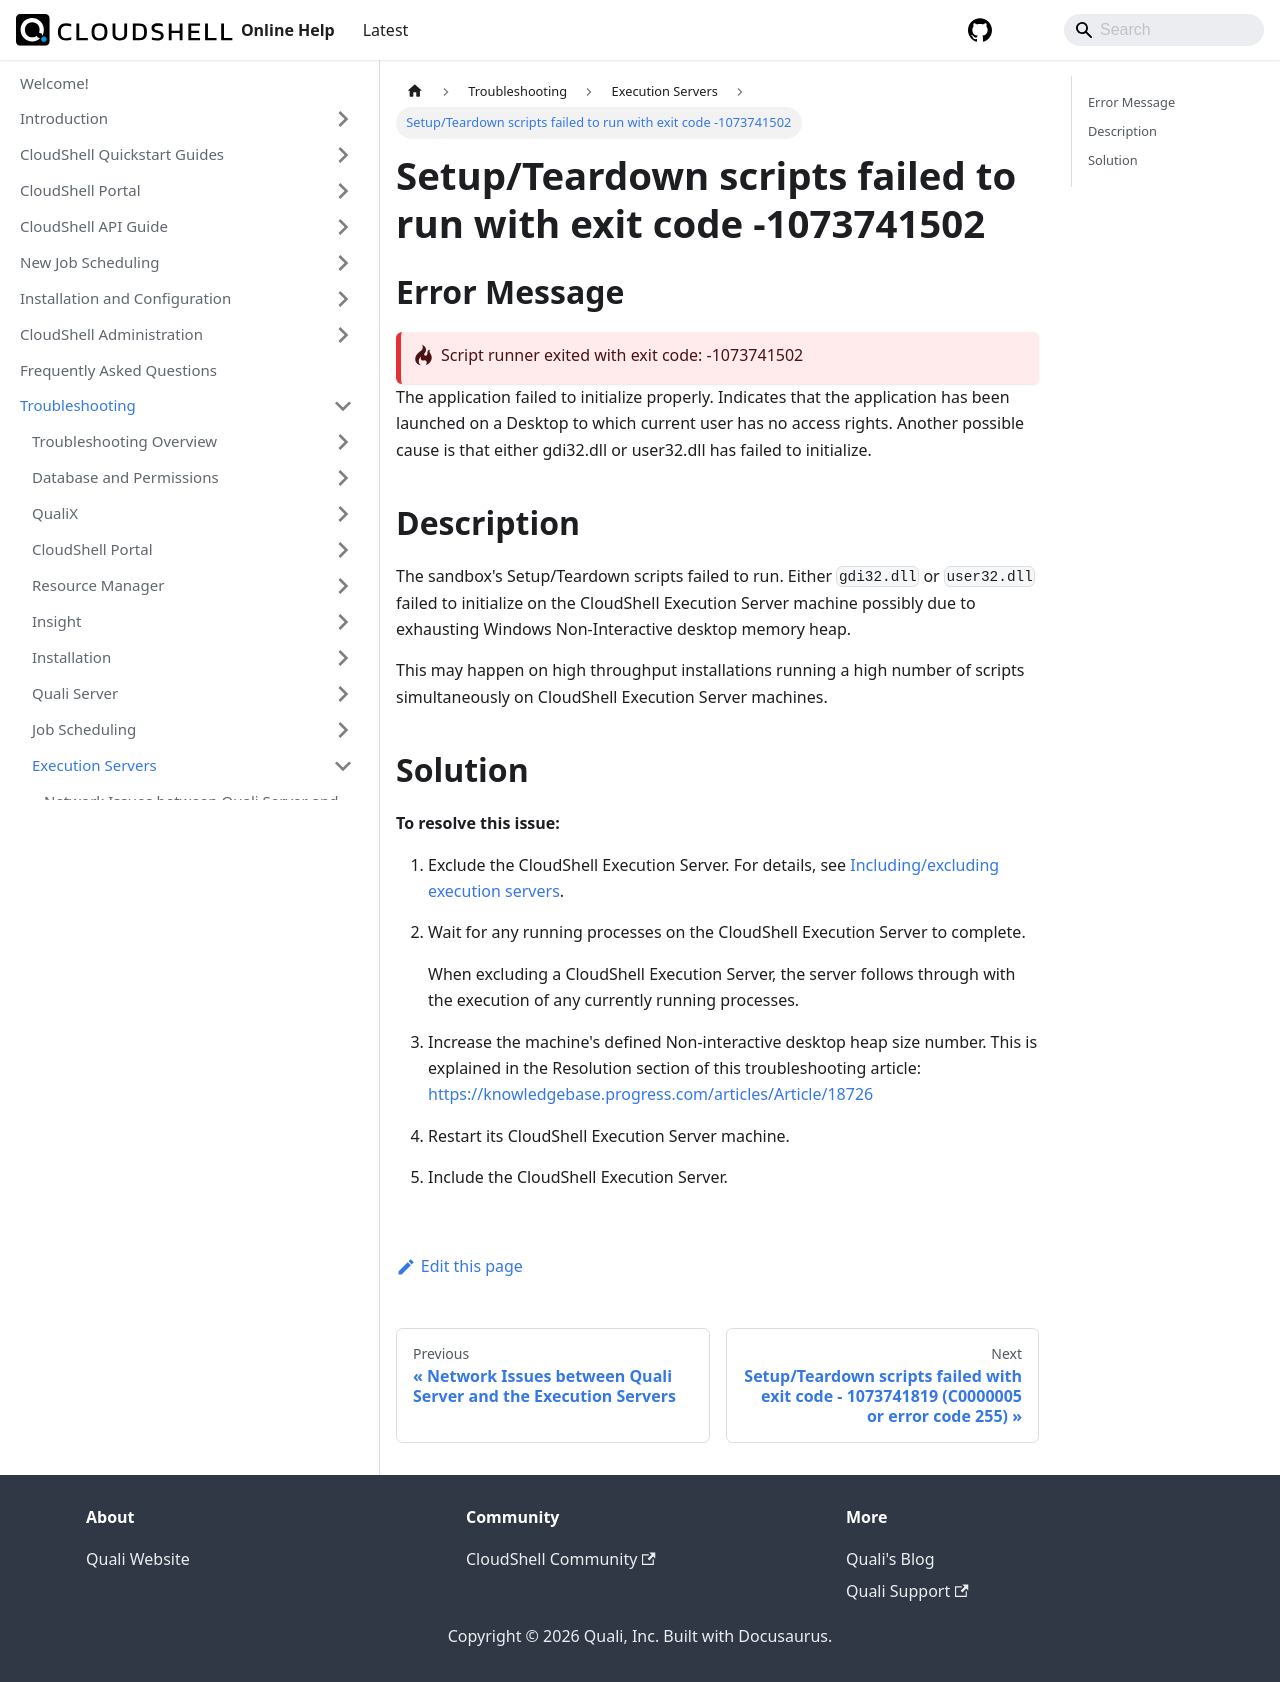

repository: QualiSystems/cloudshell-help · page: troubleshooting/execution-servers/setupteardown-scripts-failed-to-run-with-exit-code-1073741502.html · generator: docusaurus

---
sidebar_position: 2
---

# Setup/Teardown scripts failed to run with exit code -1073741502

## Error Message

:::danger-one-line
Script runner exited with exit code: -1073741502
:::

The application failed to initialize properly. Indicates that the application has been launched on a Desktop to which current user has no access rights. Another possible cause is that either gdi32.dll or user32.dll has failed to initialize.

## Description

The sandbox's Setup/Teardown scripts failed to run. Either `gdi32.dll` or `user32.dll` failed to initialize on the CloudShell Execution Server machine possibly due to exhausting Windows Non-Interactive desktop memory heap.

This may happen on high throughput installations running a high number of scripts simultaneously on CloudShell Execution Server machines.

## Solution

**To resolve this issue:**

1. Exclude the CloudShell Execution Server. For details, see [Including/excluding execution servers](../../admin/cloudshell-manage-dashboard/managing-execution-servers/execution-servers-servers-page.md#includingexcluding-execution-servers).
2. Wait for any running processes on the CloudShell Execution Server to complete.
    
    When excluding a CloudShell Execution Server, the server follows through with the execution of any currently running processes.
    
3. Increase the machine's defined Non-interactive desktop heap size number. This is explained in the Resolution section of this troubleshooting article: [https://knowledgebase.progress.com/articles/Article/18726](https://knowledgebase.progress.com/articles/Article/18726)
4. Restart its CloudShell Execution Server machine.
5. Include the CloudShell Execution Server.
